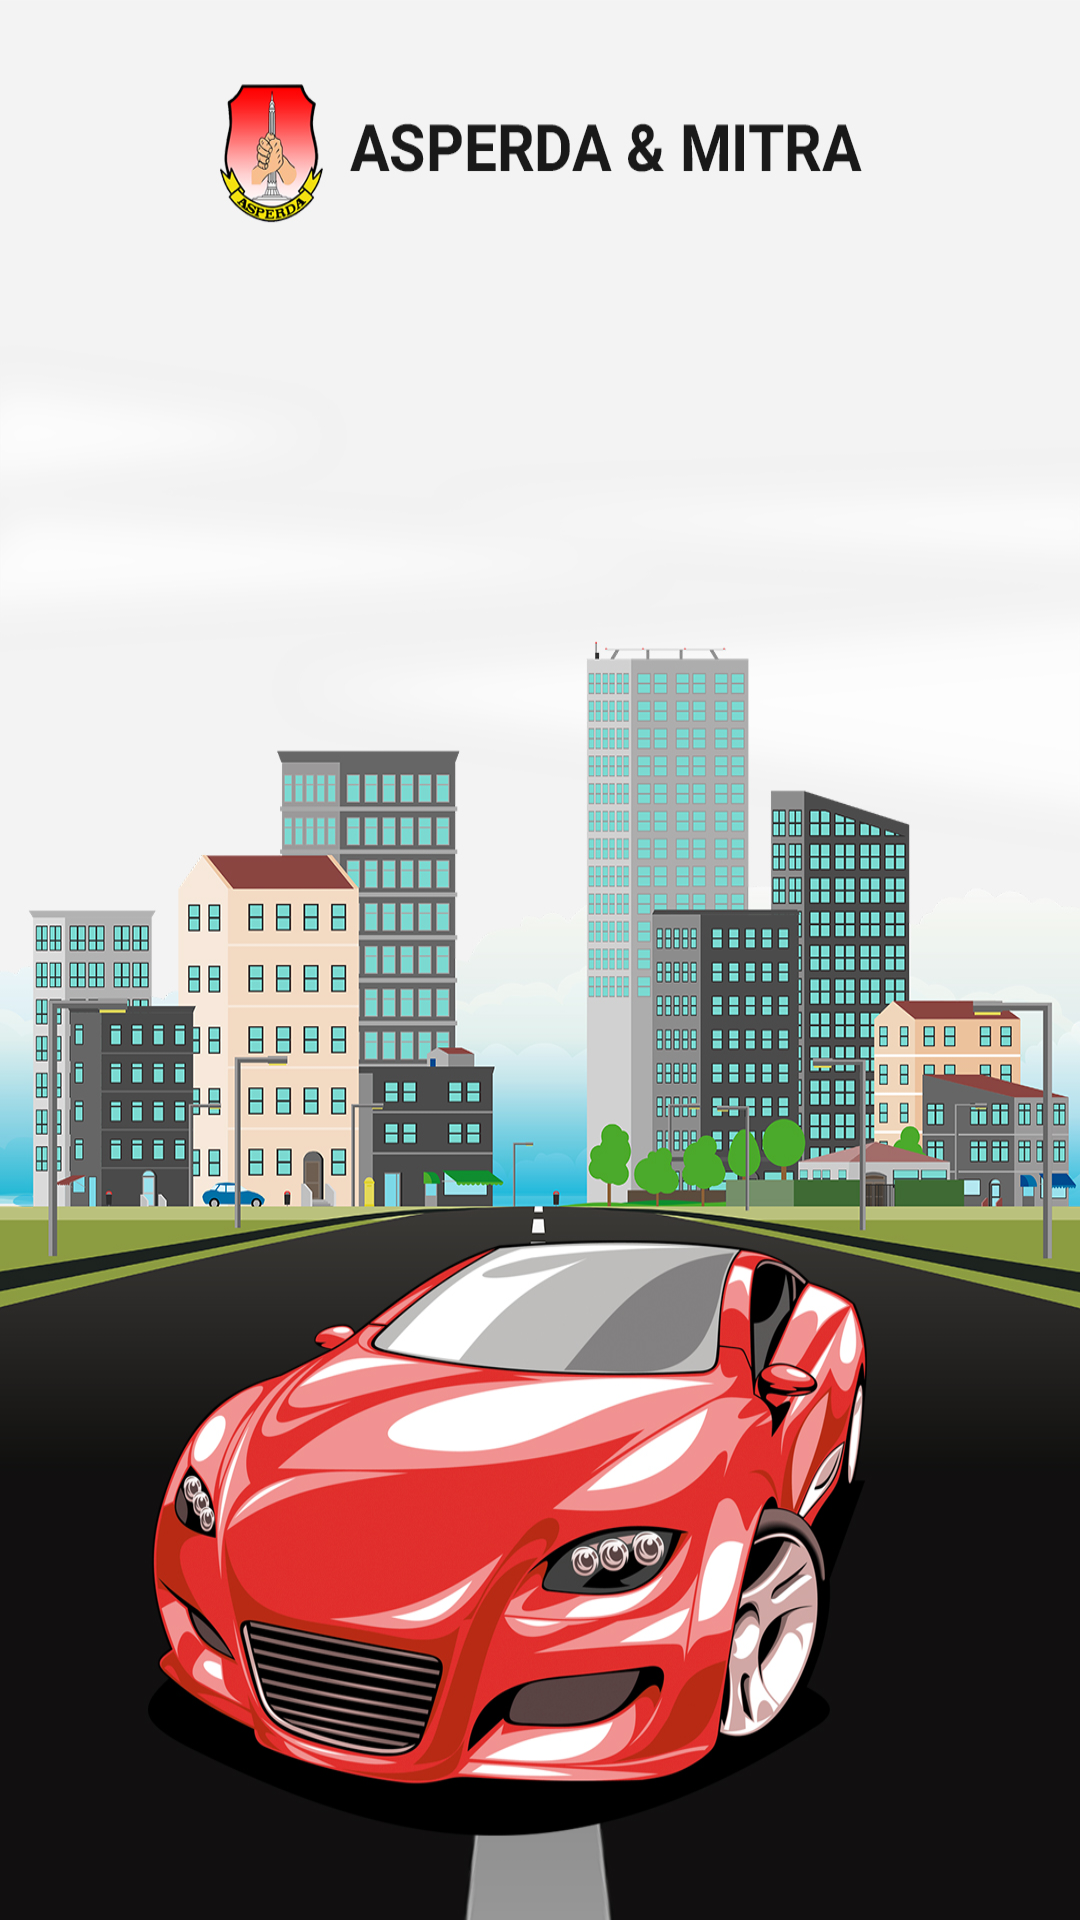

Layout XML and referenced resources for this Android screen:
<!-- AndroidManifest.xml: application theme AppTheme -->
<!-- res/layout/welcome_slide1.xml -->
<?xml version="1.0" encoding="utf-8"?>
<RelativeLayout xmlns:android="http://schemas.android.com/apk/res/android"
    android:layout_width="match_parent"
    android:layout_height="match_parent"
    android:background="@color/bg_screen1">

   <ImageView
       android:scaleType="fitXY"
       android:layout_width="match_parent"
       android:layout_height="match_parent"
       android:src="@drawable/splash_1"/>
</RelativeLayout>
<!-- resources referenced by this layout -->
<resources>
  <color name="bg_screen1">#f64c73</color>
  <!-- drawable splash_1: png bitmap (drawable-hdpi, 571558 bytes) -->
  <style name="AppTheme" parent="Theme.AppCompat.Light.NoActionBar">
          
          <item name="colorPrimary">@color/colorPrimary</item>
          <item name="colorPrimaryDark">@color/colorPrimaryDark</item>
          <item name="colorAccent">@color/colorAccent</item>
          <item name="android:fitsSystemWindows">false</item>
  
      </style>
  <color name="colorPrimary">#fc5241</color>
  <color name="colorPrimaryDark">#3a3a3a</color>
  <color name="colorAccent">#f26463</color>
</resources>
